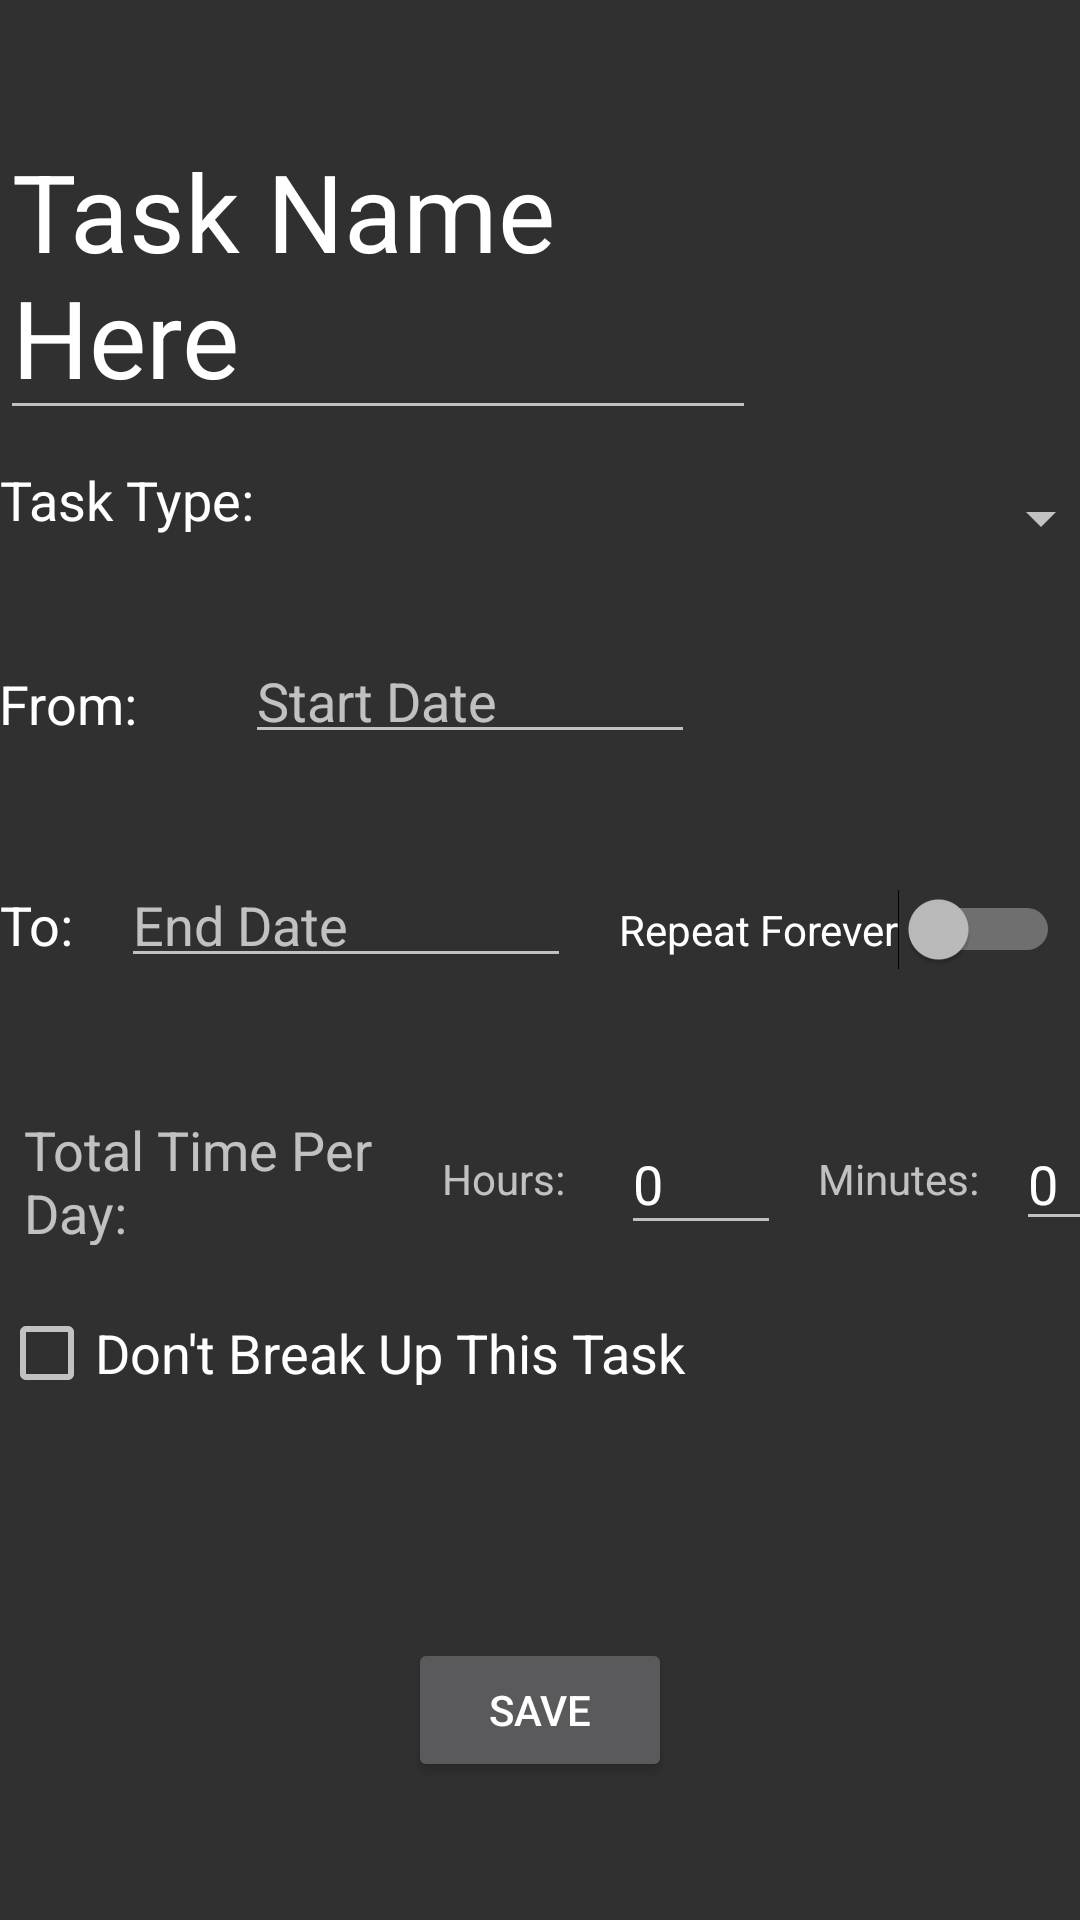

Android layout source for this screen:
<!-- AndroidManifest.xml: application theme AppTheme -->
<!-- res/layout/activity_new_task.xml -->
<?xml version="1.0" encoding="utf-8"?>
<ScrollView xmlns:android="http://schemas.android.com/apk/res/android"
    xmlns:app="http://schemas.android.com/apk/res-auto"
    xmlns:tools="http://schemas.android.com/tools"
    android:layout_width="match_parent"
    android:layout_height="match_parent"
    android:fillViewport="true">

    <android.support.constraint.ConstraintLayout xmlns:android="http://schemas.android.com/apk/res/android"
        xmlns:app="http://schemas.android.com/apk/res-auto"
        xmlns:tools="http://schemas.android.com/tools"
        android:layout_width="match_parent"
        android:layout_height="wrap_content"
        tools:context="com.example.jasminemai.timecrunch.NewTask">

        <EditText
            android:id="@+id/eventName"
            android:layout_width="252dp"
            android:layout_height="wrap_content"
            android:layout_marginEnd="132dp"
            android:layout_marginTop="36dp"
            android:text="@string/titleDefault"
            android:textSize="36sp"
            app:layout_constraintEnd_toEndOf="parent"
            app:layout_constraintHorizontal_bias="0.0"
            app:layout_constraintStart_toStartOf="parent"
            app:layout_constraintTop_toTopOf="parent"
            android:layout_marginRight="132dp" />

        <LinearLayout
            android:id="@+id/setTaskType"
            android:layout_width="371dp"
            android:layout_height="wrap_content"
            android:layout_marginBottom="20dp"
            android:layout_marginLeft="@dimen/activity_vertical_margin"
            android:layout_marginStart="0dp"
            android:layout_marginTop="11dp"
            android:orientation="horizontal"
            app:layout_constraintBottom_toBottomOf="parent"
            app:layout_constraintLeft_toLeftOf="parent"
            app:layout_constraintRight_toRightOf="parent"
            app:layout_constraintStart_toStartOf="parent"
            app:layout_constraintTop_toBottomOf="@+id/eventName"
            app:layout_constraintVertical_bias="0.0">

            <TextView
                android:id="@+id/taskType"
                android:layout_width="81dp"
                android:layout_height="36dp"
                android:layout_weight="1"
                android:text="@string/taskType"
                android:textColor="@android:color/white"
                android:textSize="18sp" />

            <Spinner
                android:id="@+id/chooseTask"
                android:layout_width="256dp"
                android:layout_height="37dp"
                android:layout_weight="1"
                app:layout_constraintBottom_toBottomOf="parent"
                app:layout_constraintLeft_toLeftOf="parent"
                app:layout_constraintRight_toRightOf="parent"
                app:layout_constraintTop_toTopOf="parent"
                app:layout_constraintVertical_bias="0.528" />
        </LinearLayout>

        <LinearLayout
            android:id="@+id/setStartDate"
            android:layout_width="match_parent"
            android:layout_height="74dp"
            android:paddingLeft="@dimen/activity_vertical_margin"
            android:paddingRight="@dimen/activity_vertical_margin"
            android:orientation="horizontal"
            app:layout_constraintTop_toBottomOf="@+id/setTaskType">

            <TextView
                android:id="@+id/from"
                android:layout_width="50dp"
                android:layout_height="43dp"
                android:layout_marginBottom="346dp"
                android:layout_marginTop="21dp"
                android:layout_marginRight="16dp"
                android:gravity="start"
                android:text="@string/from"
                android:textAlignment="viewStart"
                android:textColor="@android:color/white"
                android:textSize="18sp"
                app:layout_constraintBottom_toBottomOf="parent"
                app:layout_constraintEnd_toStartOf="@+id/startDate"
                app:layout_constraintVertical_bias="0.0" />

            <EditText
                android:id="@+id/startDate"
                android:layout_width="150dp"
                android:layout_height="40dp"
                android:layout_marginEnd="104dp"
                android:layout_marginLeft="16dp"
                android:layout_marginRight="104dp"
                android:layout_marginTop="20dp"
                android:editable="false"
                android:ems="10"
                android:hint="@string/startDate"
                android:inputType="none"
                android:windowSoftInputMode="stateHidden"
                android:onClick="showDatePickerDialog"
                android:textIsSelectable="true"
                app:layout_constraintEnd_toEndOf="parent"
                app:layout_constraintLeft_toLeftOf="parent" />

        </LinearLayout>

        <LinearLayout
            android:id="@+id/setEndDate"
            android:layout_width="match_parent"
            android:layout_height="86dp"
            android:orientation="horizontal"
            android:paddingLeft="@dimen/activity_vertical_margin"
            android:paddingRight="@dimen/activity_vertical_margin"
            app:layout_constraintHorizontal_bias="0.0"
            app:layout_constraintLeft_toLeftOf="parent"
            app:layout_constraintRight_toRightOf="parent"
            app:layout_constraintTop_toBottomOf="@+id/setStartDate">

            <TextView
                android:id="@+id/to"
                android:layout_width="wrap_content"
                android:layout_height="match_parent"
                android:text="@string/to"
                android:textColor="@android:color/white"
                android:textSize="18sp"
                android:gravity="center"

                app:layout_constraintEnd_toStartOf="@+id/endDate"
                app:layout_constraintLeft_toLeftOf="parent"
                app:layout_constraintTop_toBottomOf="@+id/from" />

            <EditText
                android:id="@+id/endDate"
                android:layout_width="150dp"
                android:layout_height="40dp"
                android:layout_marginLeft="16dp"
                android:layout_marginRight="16dp"
                android:editable="false"
                android:ems="10"
                android:hint="@string/endDate"
                android:inputType="none"
                android:windowSoftInputMode="stateHidden"
                android:onClick="showDatePickerDialog"
                android:textIsSelectable="true"
                app:layout_constraintEnd_toEndOf="parent"
                app:layout_constraintLeft_toLeftOf="parent"
                app:layout_constraintTop_toBottomOf="@+id/startDate"
                android:layout_marginStart="16dp" />

            <Switch
                android:id="@+id/repeat"
                android:gravity="center"
                android:layout_width="147dp"
                android:layout_height="39dp"
                android:text="@string/repeat" />

        </LinearLayout>


        <LinearLayout
            android:id="@+id/setTPD"
            android:layout_width="409dp"
            android:layout_height="44dp"
            android:layout_marginLeft="8dp"
            android:layout_marginRight="8dp"
            android:layout_marginTop="11dp"
            android:orientation="horizontal"
            android:textColor="@android:color/white"
            app:layout_constraintBottom_toBottomOf="parent"
            app:layout_constraintLeft_toLeftOf="parent"
            app:layout_constraintRight_toRightOf="parent"
            app:layout_constraintStart_toStartOf="parent"
            app:layout_constraintTop_toBottomOf="@+id/setEndDate"
            app:layout_constraintVertical_bias="0.037">

            <TextView
                android:id="@+id/tpd"
                android:layout_width="142dp"
                android:layout_height="match_parent"
                android:layout_weight="1"
                android:paddingEnd="@dimen/activity_vertical_margin"
                android:paddingStart="@dimen/activity_vertical_margin"
                android:text="@string/tpd"
                android:textSize="18sp" />

            <TextView
                android:id="@+id/hours"
                android:layout_width="100dp"
                android:layout_height="match_parent"
                android:layout_weight="1"
                android:gravity="center"
                android:text="@string/hours" />

            <EditText
                android:id="@+id/hr"
                android:layout_width="75dp"
                android:layout_height="match_parent"
                android:layout_weight="1"
                android:ems="10"
                android:inputType="number"
                android:text="@string/defaultTime"
                tools:layout_editor_absoluteX="109dp"
                tools:layout_editor_absoluteY="297dp" />

            <TextView
                android:id="@+id/minutes"
                android:layout_width="100dp"
                android:layout_height="match_parent"
                android:layout_weight="1"
                android:gravity="center"
                android:text="@string/min" />

            <EditText
                android:id="@+id/min"
                android:layout_width="100dp"
                android:layout_height="wrap_content"
                android:layout_weight="1"
                android:ems="10"
                android:inputType="number"
                android:paddingRight="@dimen/activity_vertical_margin"
                android:text="@string/defaultTime"
                tools:layout_editor_absoluteX="109dp"
                tools:layout_editor_absoluteY="297dp" />
        </LinearLayout>

        <Button
            android:id="@+id/saveTask"
            android:layout_width="wrap_content"
            android:layout_height="wrap_content"
            android:layout_marginBottom="46dp"
            android:text="@string/save"
            android:onClick="onSaveButtonClicked"
            app:layout_constraintBottom_toBottomOf="parent"
            app:layout_constraintLeft_toLeftOf="parent"
            app:layout_constraintRight_toRightOf="parent" />

        <LinearLayout
            android:id="@+id/blockedTime"
            android:layout_width="match_parent"
            android:layout_height="wrap_content"
            android:paddingTop="20dp"
            android:paddingLeft="@dimen/activity_vertical_margin"
            app:layout_constraintTop_toBottomOf="@+id/setTPD"
            android:paddingStart="@dimen/activity_vertical_margin"
            android:paddingEnd="@dimen/activity_vertical_margin">

            <CheckBox
                android:id="@+id/breakUp"
                android:layout_width="0dp"
                android:layout_height="wrap_content"
                android:layout_weight="1"
                android:text="@string/blockTime"
                android:textSize="18sp" />
        </LinearLayout>



    </android.support.constraint.ConstraintLayout>

</ScrollView>
<!-- resources referenced by this layout -->
<resources>
  <string name="blockTime">Don\'t Break Up This Task </string>
  <string name="defaultTime">0</string>
  <string name="endDate">End Date</string>
  <string name="from">From: </string>
  <string name="hours">Hours: </string>
  <string name="min">Minutes: </string>
  <string name="repeat"> Repeat Forever</string>
  <string name="save">SAVE</string>
  
  
      //ToDo
  <string name="startDate">Start Date</string>
  <string name="taskType"> Task Type:</string>
  <string name="titleDefault">Task Name Here</string>
  <string name="to">To: </string>
  <string name="tpd">Total Time Per Day: </string>
  <style name="AppTheme" parent="Theme.AppCompat.NoActionBar">
          
          <item name="colorPrimary">@color/colorPrimary</item>
          <item name="colorPrimaryDark">@color/colorPrimary</item>
          <item name="colorAccent">@color/colorAccent</item>
      </style>
  <!-- not gathered from this repository: default colours our renderer supplied (Android Studio template values) -->
  <color name="colorPrimary">#FF6200EE</color>
  <color name="colorAccent">#FF03DAC5</color>
</resources>
